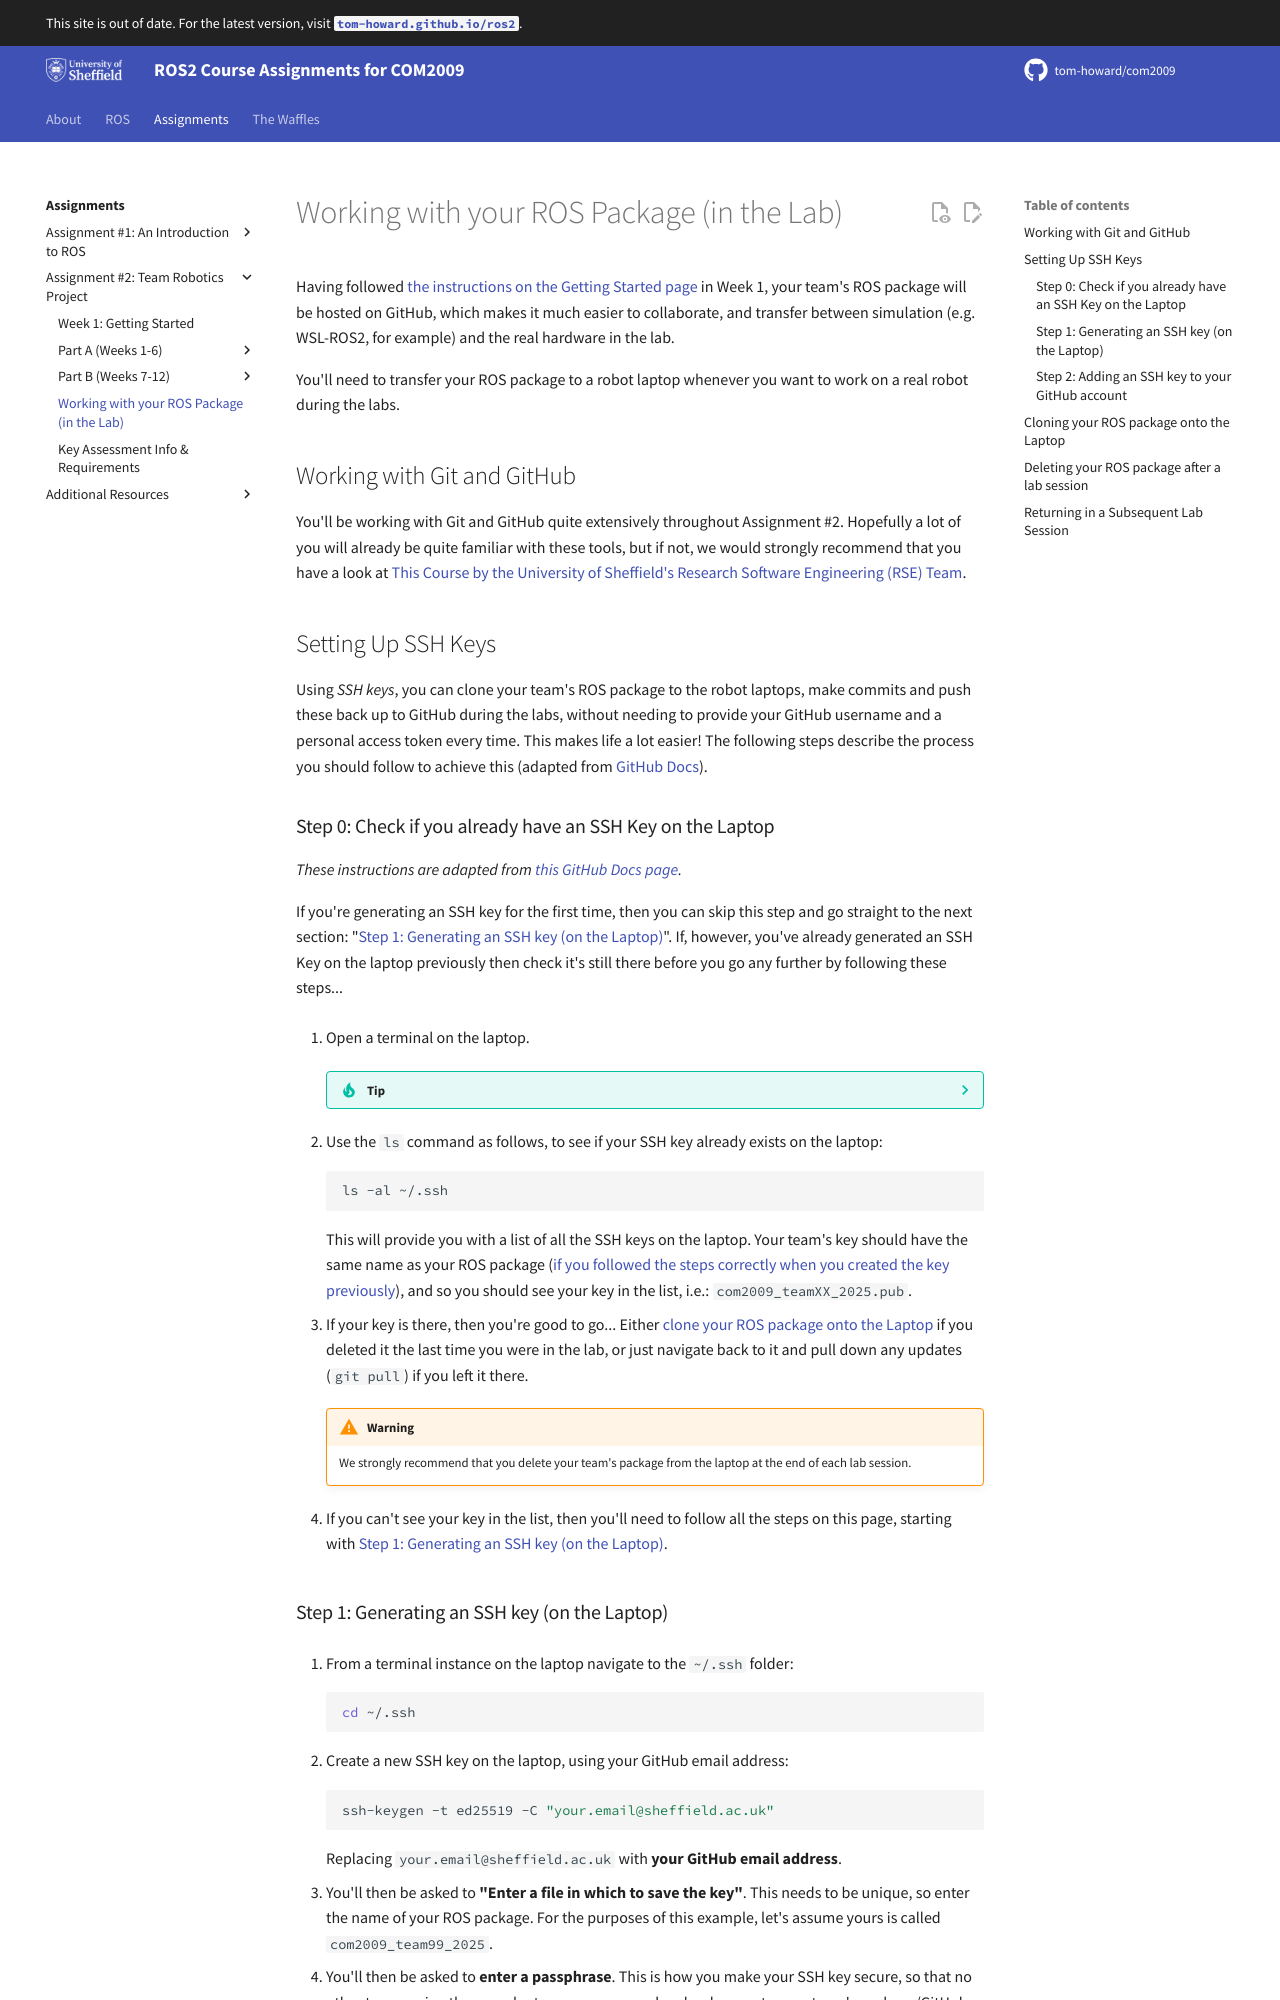

repository: tom-howard/com2009 · page: course/assignment2/ros-pkg-tips/index.html · generator: mkdocs

---  
title: Working with your ROS Package (in the Lab)
---  

Having followed [the instructions on the Getting Started page](./getting-started.md) in Week 1, your team's ROS package will be hosted on GitHub, which makes it much easier to collaborate, and transfer between simulation (e.g. WSL-ROS2, for example) and the real hardware in the lab. 

You'll need to transfer your ROS package to a robot laptop whenever you want to work on a real robot during the labs. 

## Working with Git and GitHub

You'll be working with Git and GitHub quite extensively throughout Assignment #2. Hopefully a lot of you will already be quite familiar with these tools, but if not, we would strongly recommend that you have a look at [This Course by the University of Sheffield's Research Software Engineering (RSE) Team](https://srse-git-github-zero2hero.netlify.app/){target="_blank"}.

## Setting Up SSH Keys

Using *SSH keys*, you can clone your team's ROS package to the robot laptops, make commits and push these back up to GitHub during the labs, without needing to provide your GitHub username and a personal access token every time. This makes life a lot easier! The following steps describe the process you should follow to achieve this (adapted from [GitHub Docs](https://docs.github.com/en/authentication/connecting-to-github-with-ssh){target="_blank"}).

### Step 0: Check if you already have an SSH Key on the Laptop

*These instructions are adapted from [this GitHub Docs page](https://docs.github.com/en/authentication/connecting-to-github-with-ssh/checking-for-existing-ssh-keys?platform=linux){target="_blank"}.*

If you're generating an SSH key for the first time, then you can skip this step and go straight to the next section: "[Step 1: Generating an SSH key (on the Laptop)](#ssh-keygen)". If, however, you've already generated an SSH Key on the laptop previously then check it's still there before you go any further by following these steps...

1. Open a terminal on the laptop.

    ??? tip
        You can use the ++ctrl+alt+t++ keyboard combination to open a terminal!

2. Use the `ls` command as follows, to see if your SSH key already exists on the laptop:

    ```bash
    ls -al ~/.ssh
    ```

    This will provide you with a list of all the SSH keys on the laptop. Your team's key should have the same name as your ROS package ([if you followed the steps correctly when you created the key previously](#ssh-key-name)), and so you should see your key in the list, i.e.: `com2009_teamXX_2025.pub`.

3. If your key is there, then you're good to go... Either [clone your ROS package onto the Laptop](#ssh-clone) if you deleted it the last time you were in the lab, or just navigate back to it and pull down any updates (`git pull`) if you left it there.

    !!! warning
        We strongly recommend that you delete your team's package from the laptop at the end of each lab session.

4. If you can't see your key in the list, then you'll need to follow all the steps on this page, starting with [Step 1: Generating an SSH key (on the Laptop)](#ssh-keygen).
